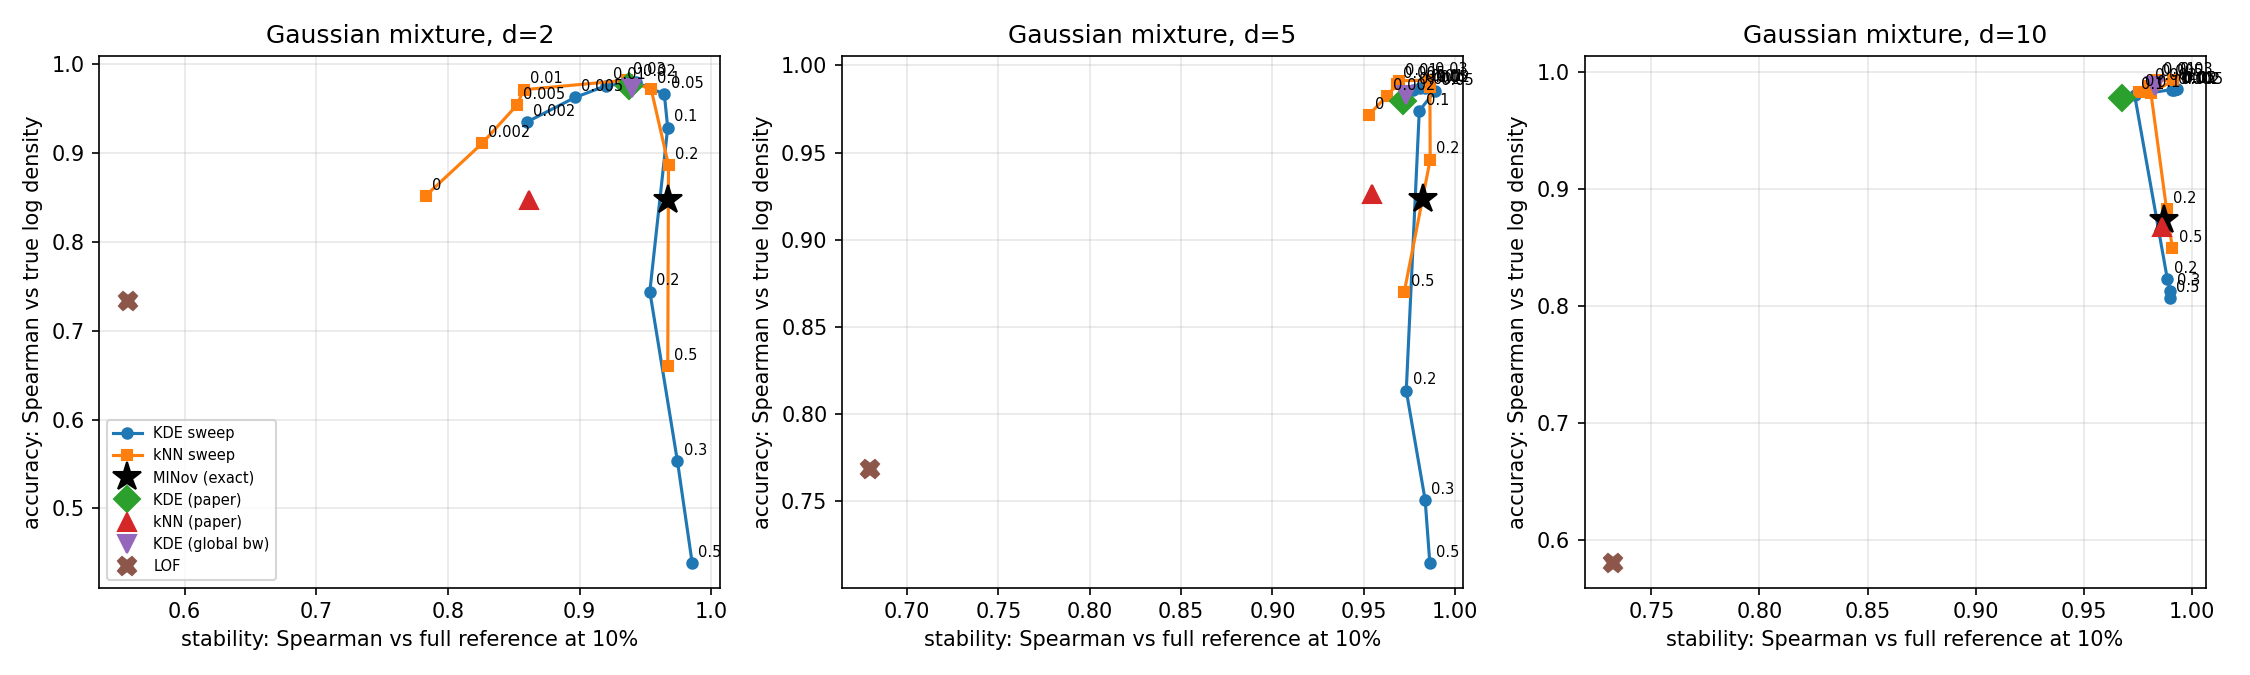

The table this chart was drawn from, first rows:
dim, rep, fraction, draw, score, spearman, acc_all, acc_mix
2, 0, 1.0, 0, MINov (exact), 1.0, 0.8471, 0.7693
2, 0, 1.0, 0, MINov (grid), 1.0, 0.8472, 0.7693
2, 0, 1.0, 0, KDE (paper), 1.0, 0.9769, 0.9747
2, 0, 1.0, 0, KDE (global bw), 1.0, 0.9687, 0.962
2, 0, 1.0, 0, KDE (median bw), 1.0, 0.6774, 0.5075
2, 0, 1.0, 0, kNN (paper), 1.0, 0.8829, 0.8206
2, 0, 1.0, 0, 1-NN distance, 1.0, 0.8623, 0.8014
2, 0, 1.0, 0, 5-NN distance, 1.0, 0.9587, 0.9387
2, 0, 1.0, 0, LOF, 1.0, 0.7121, 0.6295
2, 0, 1.0, 0, KDE q=0.002, 1.0, 0.9273, 0.9064
2, 0, 1.0, 0, KDE q=0.005, 1.0, 0.9562, 0.9458
2, 0, 1.0, 0, KDE q=0.01, 1.0, 0.9723, 0.9665
2, 0, 1.0, 0, KDE q=0.02, 1.0, 0.9773, 0.9713
2, 0, 1.0, 0, KDE q=0.05, 1.0, 0.9662, 0.953
2, 0, 1.0, 0, KDE q=0.1, 1.0, 0.947, 0.9239
2, 0, 1.0, 0, KDE q=0.2, 1.0, 0.7802, 0.6628
2, 0, 1.0, 0, KDE q=0.3, 1.0, 0.7071, 0.553
2, 0, 1.0, 0, KDE q=0.5, 1.0, 0.6774, 0.5075
2, 0, 1.0, 0, kNN p=0, 1.0, 0.8623, 0.8014
2, 0, 1.0, 0, kNN p=0.002, 1.0, 0.9232, 0.8845
2, 0, 1.0, 0, kNN p=0.005, 1.0, 0.9587, 0.9387
2, 0, 1.0, 0, kNN p=0.01, 1.0, 0.9746, 0.9624
2, 0, 1.0, 0, kNN p=0.03, 1.0, 0.9819, 0.9748
2, 0, 1.0, 0, kNN p=0.1, 1.0, 0.9696, 0.9581
2, 0, 1.0, 0, kNN p=0.2, 1.0, 0.9308, 0.8954
2, 0, 1.0, 0, kNN p=0.5, 1.0, 0.7784, 0.6745
2, 0, 0.1, 0, MINov (exact), 0.9747, 0.825, 0.7402
2, 0, 0.1, 0, MINov (grid), 0.9746, 0.8249, 0.7401
2, 0, 0.1, 0, KDE (paper), 0.9476, 0.939, 0.9199
2, 0, 0.1, 0, KDE (global bw), 0.9404, 0.9377, 0.9146
2, 0, 0.1, 0, KDE (median bw), 0.988, 0.6666, 0.4969
2, 0, 0.1, 0, kNN (paper), 0.8931, 0.7872, 0.6941
2, 0, 0.1, 0, 1-NN distance, 0.7628, 0.8337, 0.7627
2, 0, 0.1, 0, 5-NN distance, 0.9385, 0.9451, 0.9183
2, 0, 0.1, 0, LOF, 0.4195, 0.6578, 0.5278
2, 0, 0.1, 0, KDE q=0.002, 0.8314, 0.8465, 0.7845
2, 0, 0.1, 0, KDE q=0.005, 0.8838, 0.8835, 0.8417
2, 0, 0.1, 0, KDE q=0.01, 0.9142, 0.9029, 0.8696
2, 0, 0.1, 0, KDE q=0.02, 0.9404, 0.923, 0.8972
2, 0, 0.1, 0, KDE q=0.05, 0.9752, 0.9377, 0.9161
2, 0, 0.1, 0, KDE q=0.1, 0.9668, 0.9001, 0.8578
2, 0, 0.1, 0, KDE q=0.2, 0.9744, 0.7435, 0.6132
2, 0, 0.1, 0, KDE q=0.3, 0.9874, 0.6912, 0.5345
2, 0, 0.1, 0, KDE q=0.5, 0.988, 0.6666, 0.4969
2, 0, 0.1, 0, kNN p=0, 0.7628, 0.8337, 0.7627
2, 0, 0.1, 0, kNN p=0.002, 0.8258, 0.8337, 0.7627
2, 0, 0.1, 0, kNN p=0.005, 0.8582, 0.8337, 0.7627
2, 0, 0.1, 0, kNN p=0.01, 0.8582, 0.8337, 0.7627
2, 0, 0.1, 0, kNN p=0.03, 0.9398, 0.9233, 0.8832
2, 0, 0.1, 0, kNN p=0.1, 0.9829, 0.9497, 0.9298
2, 0, 0.1, 0, kNN p=0.2, 0.9649, 0.9151, 0.8788
2, 0, 0.1, 0, kNN p=0.5, 0.986, 0.7682, 0.6665
2, 0, 0.1, 1, MINov (exact), 0.9483, 0.8323, 0.7494
2, 0, 0.1, 1, MINov (grid), 0.9482, 0.8322, 0.7493
2, 0, 0.1, 1, KDE (paper), 0.9557, 0.9483, 0.935
2, 0, 0.1, 1, KDE (global bw), 0.9452, 0.9515, 0.9409
2, 0, 0.1, 1, KDE (median bw), 0.9815, 0.6361, 0.4415
2, 0, 0.1, 1, kNN (paper), 0.8704, 0.7813, 0.6799
2, 0, 0.1, 1, 1-NN distance, 0.7841, 0.8706, 0.8219
2, 0, 0.1, 1, 5-NN distance, 0.9399, 0.957, 0.9469
... 9,534 more rows
